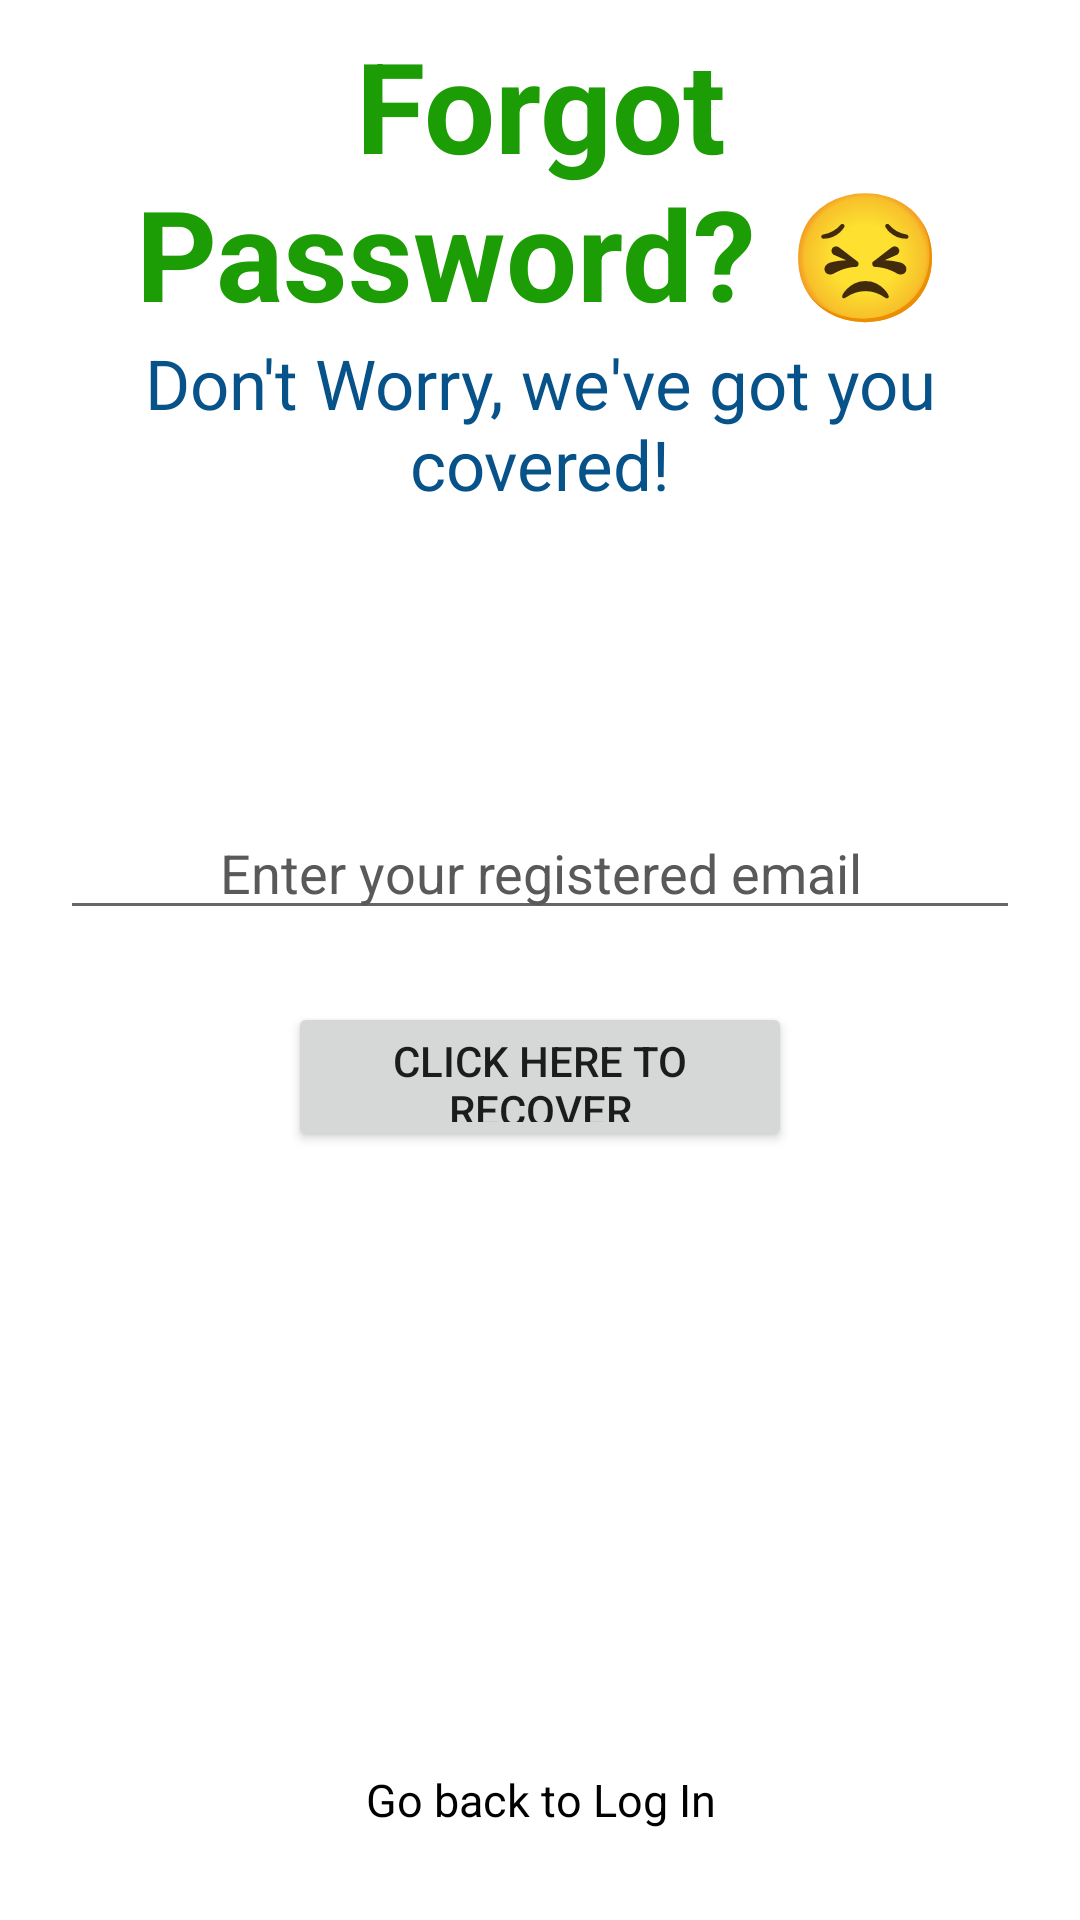

Here is an Android app screen rendered from its layout file. Give the layout XML and the strings, colors and styles it references.
<!-- AndroidManifest.xml: application theme Theme.NotesMitra -->
<!-- res/layout/activity_forgot_password.xml -->
<?xml version="1.0" encoding="utf-8"?>
<RelativeLayout xmlns:android="http://schemas.android.com/apk/res/android"
    xmlns:app="http://schemas.android.com/apk/res-auto"
    xmlns:tools="http://schemas.android.com/tools"
    android:layout_width="match_parent"
    android:layout_height="match_parent"
    tools:context=".ForgotPassword">

    <RelativeLayout
        android:layout_width="match_parent"
        android:layout_height="wrap_content"
        android:id="@+id/centerline3"
        android:layout_centerInParent="true">

    </RelativeLayout>


    <LinearLayout
        android:layout_width="match_parent"
        android:layout_height="wrap_content"
        android:layout_above="@id/centerline3"
        android:layout_marginLeft="30dp"
        android:layout_marginRight="30dp"
        android:layout_marginBottom="150dp"
        android:orientation="vertical">

        <TextView
            android:layout_width="match_parent"
            android:layout_height="wrap_content"
            android:gravity="center_horizontal"
            android:text="Forgot Password? 😣"
            android:textColor="#1C9C05"
            android:textSize="42sp"
            android:textStyle="bold">

        </TextView>

        <TextView
            android:layout_width="match_parent"
            android:layout_height="wrap_content"
            android:gravity="center_horizontal"
            android:text="Don't Worry, we've got you covered!"
            android:textColor="#08528A"
            android:textSize="23sp">

        </TextView>

    </LinearLayout>

    <EditText
        android:layout_width="match_parent"
        android:layout_height="wrap_content"
        android:layout_above="@id/centerline3"
        android:layout_marginLeft="20dp"
        android:layout_marginRight="20dp"
        android:layout_marginBottom="10dp"
        android:id="@+id/forgotpassword"
        android:gravity="center_horizontal"
        android:hint="Enter your registered email"
        android:textColorHint="#5A5959"></EditText>

    <Button
        android:id="@+id/passwordrecoverbutton"
        android:layout_width="wrap_content"
        android:layout_height="50dp"
        android:layout_below="@+id/centerline3"
        android:layout_marginLeft="96dp"
        android:layout_marginTop="14dp"
        android:layout_marginRight="96dp"
        android:text="Click here to Recover"></Button>

    <TextView
        android:layout_width="match_parent"
        android:layout_height="wrap_content"
        android:layout_alignParentBottom="true"
        android:gravity="center"
        android:text="Go back to Log In"
        android:id="@+id/gobacktologin"
        android:layout_marginBottom="30dp"
        android:textColor="@color/black"
        android:textSize="15sp"
        android:textAlignment="center"></TextView>


</RelativeLayout>
<!-- resources referenced by this layout -->
<resources>
  <color name="black">#FF000000</color>
  <style name="Theme.NotesMitra" parent="Theme.MaterialComponents.DayNight.DarkActionBar">
          
          <item name="colorPrimary">@color/black</item>
          <item name="colorPrimaryVariant">@color/purple_700</item>
          <item name="colorOnPrimary">#FFFFFF</item>
          
          <item name="colorSecondary">@color/teal_200</item>
          <item name="colorSecondaryVariant">@color/teal_700</item>
          <item name="colorOnSecondary">@color/black</item>
          
          <item name="android:statusBarColor">?attr/colorPrimaryVariant</item>
          
      </style>
  <color name="purple_700">#FF3700B3</color>
  <color name="teal_200">#FF03DAC5</color>
  <color name="teal_700">#FF018786</color>
</resources>
